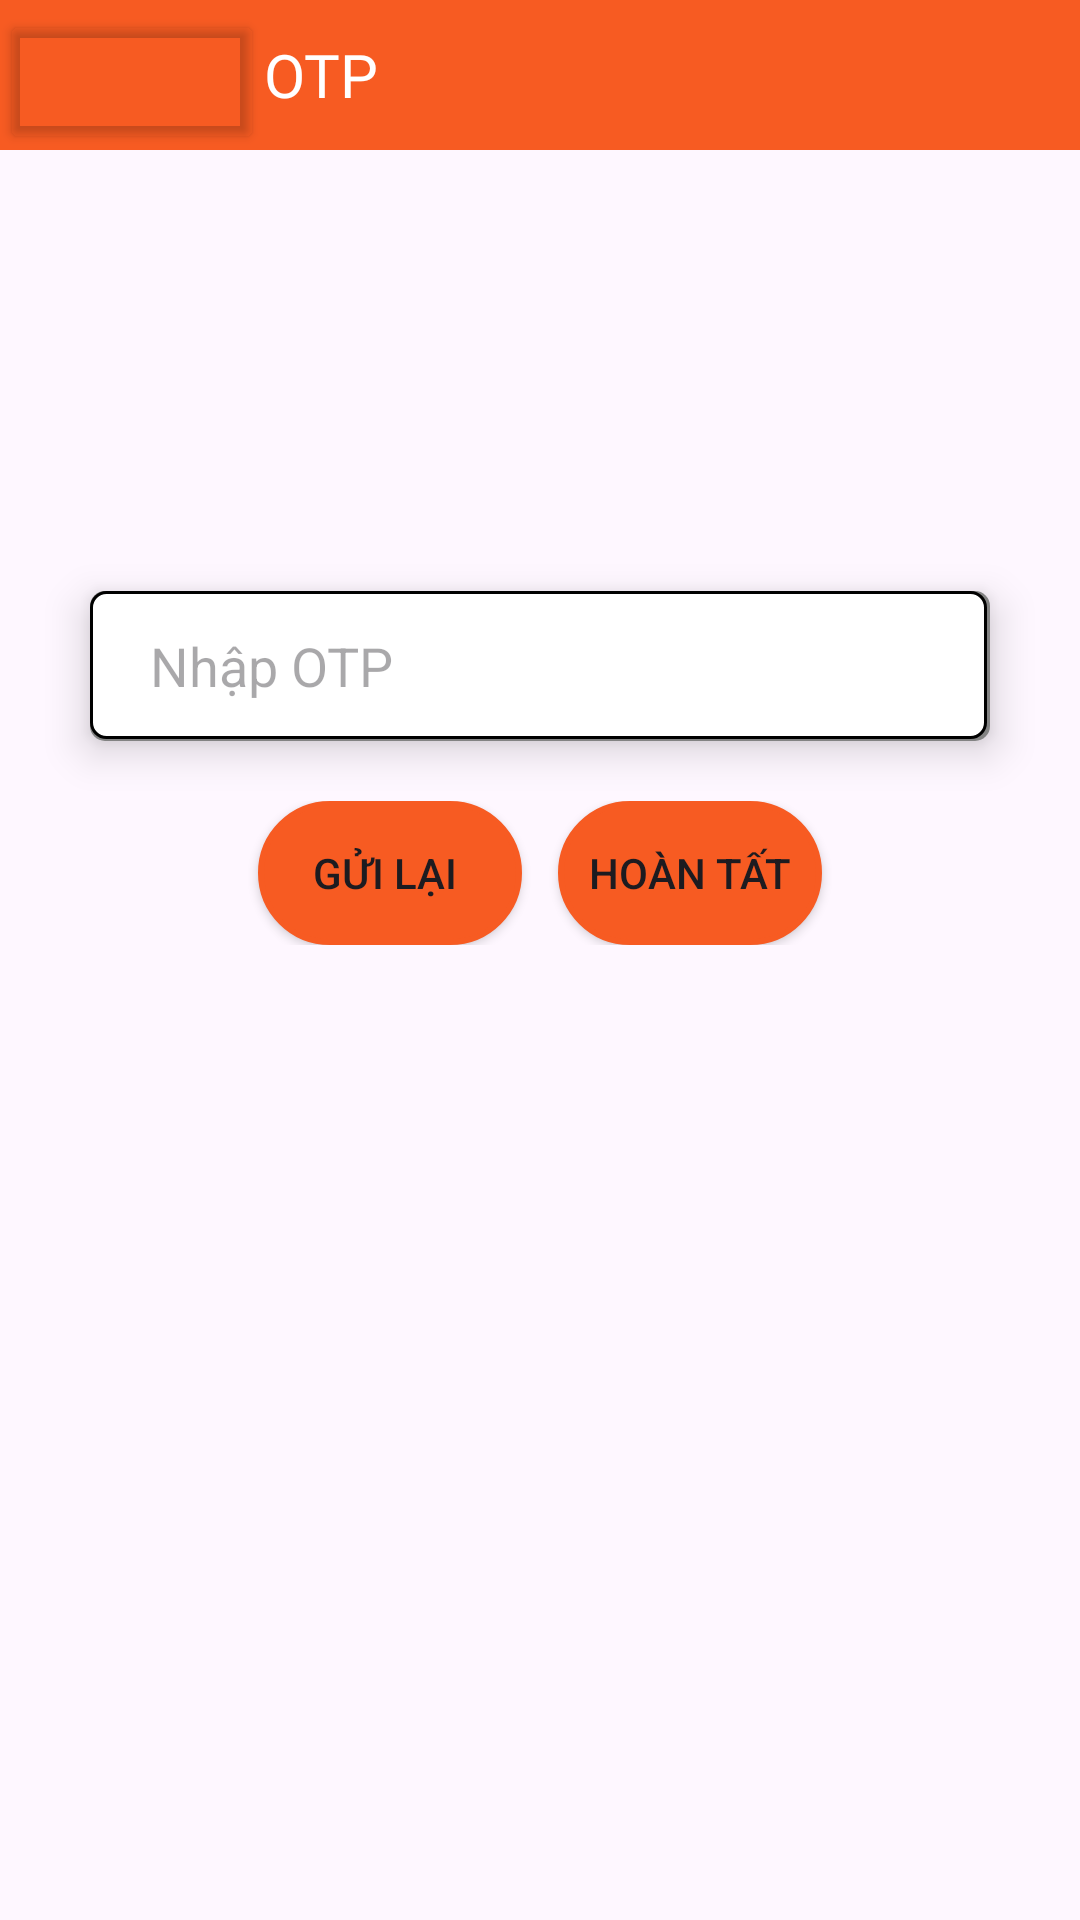

Produce the Android XML layout that renders to this screen, including the resource entries it uses.
<!-- AndroidManifest.xml: application theme Theme.My_app -->
<!-- res/layout/activity_verify_screen.xml -->
<?xml version="1.0" encoding="utf-8"?>
<LinearLayout xmlns:android="http://schemas.android.com/apk/res/android"
    xmlns:app="http://schemas.android.com/apk/res-auto"
    xmlns:tools="http://schemas.android.com/tools"
    android:layout_width="match_parent"
    android:orientation="vertical"
    android:layout_height="match_parent"
    tools:context=".screens.authenticate.register.user.VerifyScreen">

    <LinearLayout
        android:layout_width="match_parent"
        android:layout_height="wrap_content"
        android:orientation="horizontal"
        android:background="@color/primaryColor">
        <Button
            android:layout_width="wrap_content"
            android:layout_height="wrap_content"
            android:backgroundTint="@color/transparent"
            android:drawableLeft="@drawable/round_arrow_back_24"
            />
        <TextView
            android:layout_width="match_parent"
            android:layout_height="50dp"
            android:text="OTP"
            android:fontFamily="@font/roboto_bold"
            android:textColor="@color/white"
            android:gravity="center_vertical"
            android:textSize="20dp" />
    </LinearLayout>
    <LinearLayout
        android:layout_width="match_parent"
        android:layout_height="match_parent"
        android:layout_marginTop="100dp"
        android:orientation="vertical">
        <TextView
            android:id="@+id/tvVerifyContent"
            android:layout_width="match_parent"
            android:layout_height="wrap_content"
            android:gravity="center"
            android:textSize="20dp"
            android:paddingHorizontal="20dp"
            android:fontFamily="@font/roboto_bold"
            android:textColor="@color/primaryColor"
            android:layout_marginBottom="20dp"
            />
        <EditText
            android:layout_width="300dp"
            android:layout_height="50dp"
            android:elevation="8dp"
            android:hint="Nhập OTP"
            android:id="@+id/edtOTP"
            android:layout_gravity="center"
            android:paddingLeft="20dp"
            android:background="@drawable/edit_text_border"
            />

        <LinearLayout
            android:layout_width="match_parent"
            android:layout_height="wrap_content"
            android:layout_marginTop="20dp"
            android:gravity="center">
            <Button
                android:id="@+id/btnResend"
                android:layout_width="wrap_content"
                android:layout_height="wrap_content"
                android:background="@drawable/login_button"
                app:backgroundTint="@color/primaryColor"
                android:layout_marginRight="12dp"
                android:text="Gửi lại "/>
            <Button
                android:id="@+id/btnVerify"
                android:layout_width="wrap_content"
                android:layout_height="wrap_content"
                android:background="@drawable/login_button"
                app:backgroundTint="@color/primaryColor"
                android:text="Hoàn tất"/>
        </LinearLayout>
    </LinearLayout>


</LinearLayout>
<!-- resources referenced by this layout -->
<resources>
  <color name="primaryColor">#F75B22</color>
  <color name="transparent">#00000000</color>
  <color name="white">#ffffff</color>
  <!-- drawable edit_text_border (drawable) -->
  <?xml version="1.0" encoding="utf-8"?>
  <layer-list xmlns:android="http://schemas.android.com/apk/res/android">
      
      <item>
          <shape>
              <solid android:color="#838383" />
              <corners android:radius="5dp" />
          </shape>
      </item>
      
      <item android:bottom="2px" android:right="3px">
          <shape>
              <solid android:color="#FFFFFF" />
              <corners android:radius="5dp" />
              <stroke android:color="#000000" android:width="1dp"/>
          </shape>
      </item>
  </layer-list>
  <!-- drawable login_button (drawable) -->
  <?xml version="1.0" encoding="utf-8"?>
  <shape xmlns:android="http://schemas.android.com/apk/res/android">
      <solid android:color="@color/primaryColor" />
      <corners android:radius="25dp" />
      <stroke
          android:color="@color/white"
          android:width="2dp"/>
  </shape>
  <style name="Theme.My_app" parent="Base.Theme.My_app" />
  <style name="Base.Theme.My_app" parent="Theme.Material3.DayNight.NoActionBar">
          
          
      </style>
</resources>
